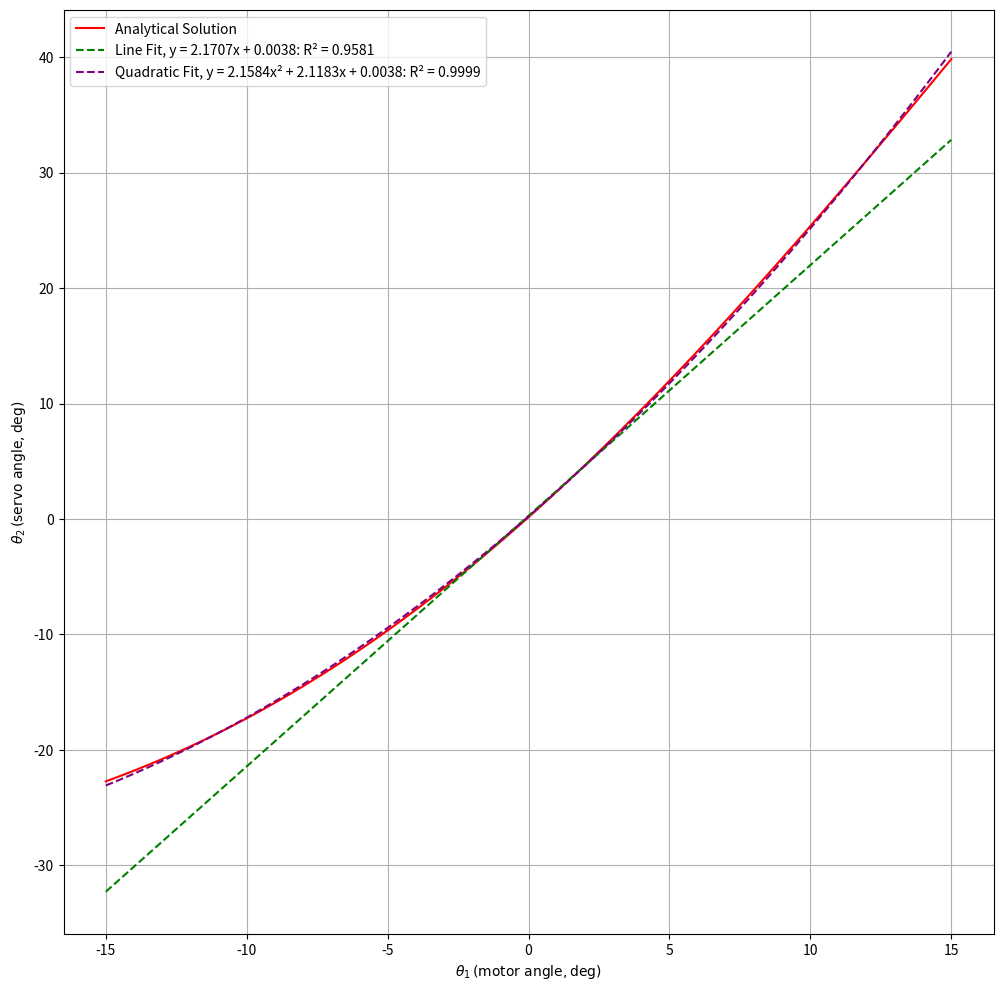

Recreate this plot in Python.
# This script determines the relationship between
# the thrust-vectoring motor angle (rocket mount angle)
# and the corresponding servo angle used by
# the rocket's control system.
import numpy as np # Library imports
from scipy.optimize import root
import matplotlib.pyplot as plt

# Mechanism and mount geometry
d = 0.0278 # Horizontal offset between rocket pivot and servo pivot
e = 0.0000 # vertical offset (approximately zero)
R2 = 0.0130 # servo arm to pivot
R1 = 0.0515 # rocket arm to pivot
L  = 0.0270 # rod length

# Geometrical constraint
def constraint(theta2, theta1):
    return (
        (d + R2*np.cos(theta2 - np.pi/2) - R1*np.cos(theta1))**2 +
        (e + R2*np.sin(theta2 - np.pi/2) - R1*np.sin(theta1))**2 -
        L**2
    )

# Solve for theta 2 (servo angle) given a theta 1 (motor angle)
def solve_theta(theta1, theta_guess=0):
    sol = root(lambda th: constraint(th, theta1),
           theta_guess,
           method='hybr',
           tol=1e-10)
    if not sol.success:
        print("Solver failed at theta1 =", theta1)
    return sol.x[0]

# Sweep mount angle
theta1 = np.linspace(-15, 15, 300) * np.pi / 180 # radians
theta2 = np.zeros_like(theta1)

theta_guess = 0 # Initial guess around neutral position

# Solve values for theta 2
for i in range(len(theta1)):
    theta2[i] = solve_theta(theta1[i], theta_guess)
    theta_guess = theta2[i]  # track branch

# R squared function
def r_squared(y, y_fit):
    ss_res = np.sum((y - y_fit)**2)
    ss_tot = np.sum((y - np.mean(y))**2)
    r = 1 - ss_res/ss_tot
    return r

# Curve fitting
x = np.array(theta1)
y = np.array(theta2)

# Line around origin where small angle approximations are valid
limit = 3 * np.pi / 180 # Limit in radians

# Create mask around -5 to 5 degrees
mask = np.abs(x) <= limit

# Apply mask
x_small = x[mask]
y_small = y[mask]

# Fit
m, C = np.polyfit(x_small, y_small, 1)

# Produce line
theta2_line = m*theta1 + C

# Quadratic fit
a, b, c = np.polyfit(x, y, 2)
quad = a*x**2 + b*x + c

# Calculate R squared for each fit
r_line = r_squared(y, theta2_line)
r_quad = r_squared(y, quad)

# Plot
plt.figure(figsize=(12,12))
plt.plot(theta1 * 180 / np.pi, theta2 * 180 / np.pi, color='red', label='Analytical Solution')
plt.plot(theta1 * 180 / np.pi, theta2_line * 180 / np.pi, '--', color = 'green', label=f'Line Fit, y = {m:.4f}x + {c:.4f}: R² = {r_line:.4f}')
plt.plot(theta1 * 180 / np.pi, quad * 180 / np.pi, '--', color = 'purple', label=f'Quadratic Fit, y = {a:.4f}x² + {b:.4f}x + {c:.4f}: R² = {r_quad:.4f}')
plt.xlabel(r'$\theta_1 \, \mathrm{(motor\ angle, deg)}$')
plt.ylabel(r'$\theta_2 \, \mathrm{(servo\ angle, deg)}$')
plt.grid()
plt.legend()
plt.show()

# Print statements
print("Linear fit:")
print(f"  y = {m:.4f}x + {c:.4f}")
print(f"  R² = {r_line:.4f}\n")
print("Quadratic fit:")
print(f"  y = {a:.4f}x² + {b:.4f}x + {c:.4f}")
print(f"  R² = {r_quad:.4f}")
